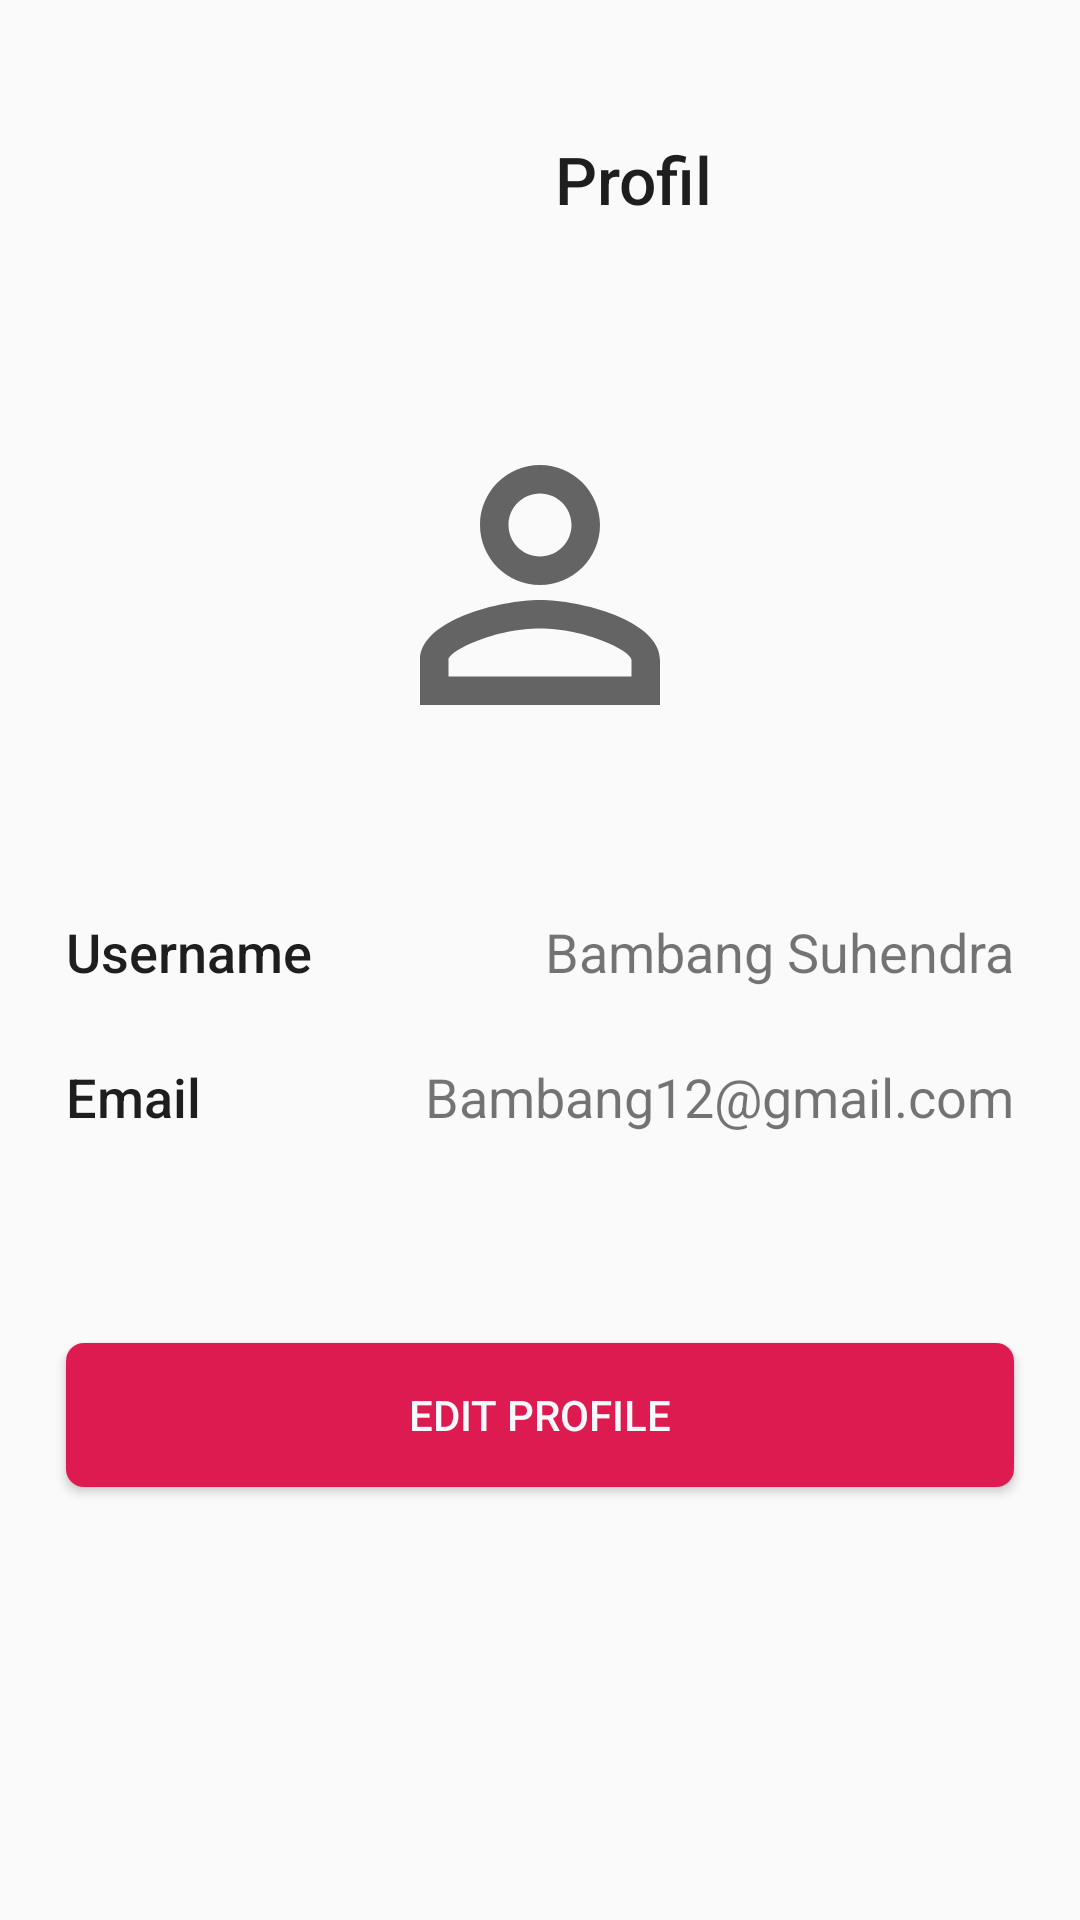

Here is an Android app screen rendered from its layout file. Give the layout XML and the strings, colors and styles it references.
<!-- AndroidManifest.xml: application theme Theme.Projectakhir -->
<!-- res/layout/activity_profile.xml -->
<?xml version="1.0" encoding="utf-8"?>
<androidx.constraintlayout.widget.ConstraintLayout xmlns:android="http://schemas.android.com/apk/res/android"
    xmlns:app="http://schemas.android.com/apk/res-auto"
    xmlns:tools="http://schemas.android.com/tools"
    android:layout_width="match_parent"
    android:layout_height="match_parent"
    tools:context=".ProfileActivity">

    <LinearLayout
        android:id="@+id/top_bar"
        android:layout_width="match_parent"
        android:layout_height="wrap_content"
        app:layout_constraintStart_toStartOf="parent"
        app:layout_constraintTop_toTopOf="parent"
        android:paddingTop="45dp"
        android:paddingStart="50dp"
        >

        <ImageView
            android:id="@+id/back"
            android:src="@drawable/arrow_back"
            android:layout_width="35dp"
            android:layout_height="35dp"
            android:textAlignment="center"
            android:layout_marginRight="100dp"
            />

        <TextView
            android:id="@+id/title"
            android:text="Profil"
            android:textSize="22dp"
            android:fontFamily="sans-serif-medium"
            android:textColor="@color/black"
            app:layout_constraintStart_toStartOf="parent"
            app:layout_constraintTop_toTopOf="parent"
            android:layout_width="wrap_content"
            android:layout_height="wrap_content"/>
    </LinearLayout>

    <ImageView
        android:id="@+id/img_profile"
        android:layout_width="120dp"
        android:layout_height="120dp"
        android:src="@drawable/img_user_profile"
        android:textAlignment="center"
        app:layout_constraintEnd_toEndOf="parent"
        app:layout_constraintStart_toStartOf="parent"
        android:layout_marginTop="55dp"
        app:layout_constraintTop_toBottomOf="@id/top_bar"
        />

    <de.hdodenhof.circleimageview.CircleImageView
        android:id="@+id/profile_picture"
        android:layout_width="120dp"
        android:layout_height="120dp"
        android:textAlignment="center"
        android:visibility="invisible"
        app:layout_constraintEnd_toEndOf="parent"
        app:layout_constraintStart_toStartOf="parent"
        android:layout_marginTop="55dp"
        app:layout_constraintTop_toBottomOf="@id/top_bar"

        />

    <TextView
        android:id="@+id/username"
        android:layout_width="wrap_content"
        android:text="Username"
        android:textSize="18dp"
        android:fontFamily="sans-serif-medium"
        android:textColor="@color/black"
        android:layout_height="wrap_content"
        app:layout_constraintStart_toStartOf="parent"
        app:layout_constraintTop_toBottomOf="@id/profile_picture"
        android:layout_marginTop="50dp"
        android:paddingLeft="22dp"
        />
    <TextView
        android:id="@+id/username_data"
        android:layout_width="wrap_content"
        android:text="Bambang Suhendra"
        android:textSize="18dp"
        android:layout_height="wrap_content"
        app:layout_constraintEnd_toEndOf="parent"
        app:layout_constraintTop_toBottomOf="@id/profile_picture"
        android:layout_marginTop="50dp"
        android:paddingRight="22dp"
        />

    <TextView
        android:id="@+id/email"
        android:layout_width="wrap_content"
        android:text="Email"
        android:textSize="18dp"
        android:fontFamily="sans-serif-medium"
        android:textColor="@color/black"
        android:layout_height="wrap_content"
        app:layout_constraintStart_toStartOf="parent"
        app:layout_constraintTop_toBottomOf="@id/username"
        android:layout_marginTop="24dp"
        android:paddingLeft="22dp"
        />
    <TextView
        android:id="@+id/email_data"
        android:layout_width="wrap_content"
        android:text="Bambang12@gmail.com"
        android:textSize="18dp"
        android:layout_height="wrap_content"
        app:layout_constraintEnd_toEndOf="parent"
        app:layout_constraintTop_toBottomOf="@id/username"
        android:layout_marginTop="24dp"
        android:paddingRight="22dp"
        />

    <Button
        android:id="@+id/edit_profile"
        android:layout_width="match_parent"
        android:layout_height="wrap_content"
        android:background="@drawable/btn_bg"
        android:text="Edit Profile"
        android:textColor="@color/white"
        app:layout_constraintTop_toBottomOf="@+id/email"
        android:layout_marginLeft="22dp"
        android:layout_marginRight="22dp"
        android:layout_marginTop="70dp"/>


</androidx.constraintlayout.widget.ConstraintLayout>
<!-- resources referenced by this layout -->
<resources>
  <color name="black">#1E1E1E</color>
  <color name="white">#F6F8FC</color>
  <!-- drawable btn_bg (drawable) -->
  <?xml version="1.0" encoding="utf-8"?>
  <shape xmlns:android="http://schemas.android.com/apk/res/android">
      <solid android:color="@color/primary"/>
      <corners android:radius="6dp"/>
  </shape>
  <!-- drawable img_user_profile (drawable) -->
  <vector android:height="24dp" android:tint="#646464"
      android:viewportHeight="24" android:viewportWidth="24"
      android:width="24dp" xmlns:android="http://schemas.android.com/apk/res/android">
      <path android:fillColor="@android:color/white" android:pathData="M12,5.9c1.16,0 2.1,0.94 2.1,2.1s-0.94,2.1 -2.1,2.1S9.9,9.16 9.9,8s0.94,-2.1 2.1,-2.1m0,9c2.97,0 6.1,1.46 6.1,2.1v1.1L5.9,18.1L5.9,17c0,-0.64 3.13,-2.1 6.1,-2.1M12,4C9.79,4 8,5.79 8,8s1.79,4 4,4 4,-1.79 4,-4 -1.79,-4 -4,-4zM12,13c-2.67,0 -8,1.34 -8,4v3h16v-3c0,-2.66 -5.33,-4 -8,-4z"/>
  </vector>
  <style name="Theme.Projectakhir" parent="Theme.AppCompat.Light.NoActionBar">
          
          <item name="colorPrimary">@color/purple_500</item>
          <item name="colorPrimaryVariant">@color/purple_700</item>
          <item name="colorOnPrimary">@color/white</item>
          
          <item name="colorSecondary">@color/teal_200</item>
          <item name="colorSecondaryVariant">@color/teal_700</item>
          <item name="colorOnSecondary">@color/black</item>
          
          <item name="android:statusBarColor" tools:targetApi="l">?attr/colorPrimaryVariant</item>
          
      </style>
  <color name="primary">#DE1B51</color>
  <color name="purple_500">#FF6200EE</color>
  <color name="purple_700">#FF3700B3</color>
  <color name="teal_200">#FF03DAC5</color>
  <color name="teal_700">#FF018786</color>
</resources>
